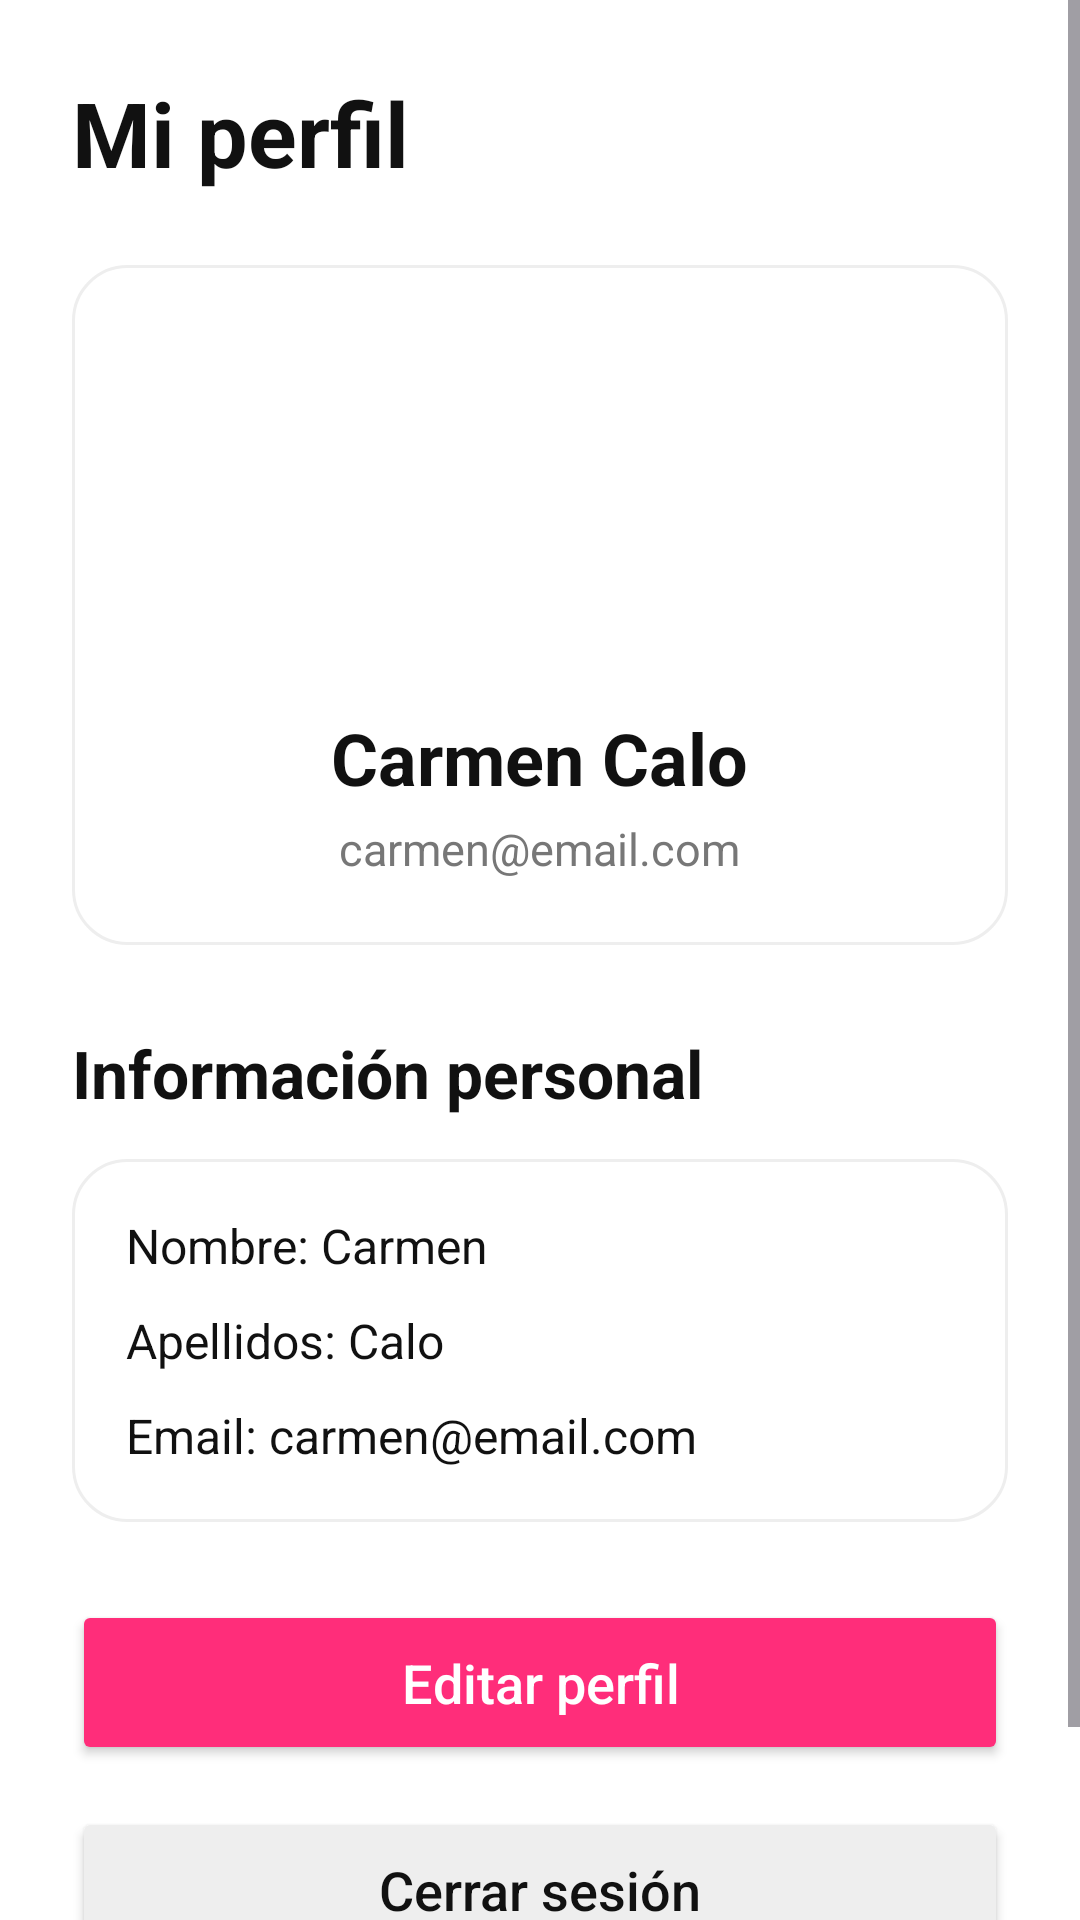

Produce the Android XML layout that renders to this screen, including the resource entries it uses.
<!-- AndroidManifest.xml: application theme Theme.TrainUp -->
<!-- res/layout/activity_perfil_usuario.xml -->
<?xml version="1.0" encoding="utf-8"?>
<ScrollView xmlns:android="http://schemas.android.com/apk/res/android"
    android:layout_width="match_parent"
    android:layout_height="match_parent"
    android:background="#FFFFFF">

    <LinearLayout
        android:layout_width="match_parent"
        android:layout_height="wrap_content"
        android:orientation="vertical"
        android:padding="24dp">

        <TextView
            android:layout_width="wrap_content"
            android:layout_height="wrap_content"
            android:text="Mi perfil"
            android:textColor="#111111"
            android:textSize="30sp"
            android:textStyle="bold" />

        <LinearLayout
            android:layout_width="match_parent"
            android:layout_height="wrap_content"
            android:orientation="vertical"
            android:gravity="center_horizontal"
            android:background="@drawable/bg_card"
            android:padding="22dp"
            android:layout_marginTop="24dp">

            <ImageView
                android:id="@+id/imgPerfil"
                android:layout_width="110dp"
                android:layout_height="110dp"
                android:src="@mipmap/ic_launcher"
                android:contentDescription="Imagen de perfil" />

            <TextView
                android:id="@+id/txtNombreUsuario"
                android:layout_width="wrap_content"
                android:layout_height="wrap_content"
                android:text="Carmen Calo"
                android:textColor="#111111"
                android:textSize="24sp"
                android:textStyle="bold"
                android:layout_marginTop="16dp" />

            <TextView
                android:id="@+id/txtEmailUsuario"
                android:layout_width="wrap_content"
                android:layout_height="wrap_content"
                android:text="carmen@email.com"
                android:textColor="#777777"
                android:textSize="15sp"
                android:layout_marginTop="4dp" />
        </LinearLayout>

        <TextView
            android:layout_width="wrap_content"
            android:layout_height="wrap_content"
            android:text="Información personal"
            android:textColor="#111111"
            android:textSize="22sp"
            android:textStyle="bold"
            android:layout_marginTop="28dp" />

        <LinearLayout
            android:layout_width="match_parent"
            android:layout_height="wrap_content"
            android:orientation="vertical"
            android:background="@drawable/bg_card"
            android:padding="18dp"
            android:layout_marginTop="14dp">

            <TextView
                android:text="Nombre: Carmen"
                android:textSize="16sp"
                android:textColor="#111111"
                android:layout_width="wrap_content"
                android:layout_height="wrap_content" />

            <TextView
                android:text="Apellidos: Calo"
                android:textSize="16sp"
                android:textColor="#111111"
                android:layout_marginTop="10dp"
                android:layout_width="wrap_content"
                android:layout_height="wrap_content" />

            <TextView
                android:text="Email: carmen@email.com"
                android:textSize="16sp"
                android:textColor="#111111"
                android:layout_marginTop="10dp"
                android:layout_width="wrap_content"
                android:layout_height="wrap_content" />
        </LinearLayout>

        <Button
            android:id="@+id/btnEditarPerfil"
            android:layout_width="match_parent"
            android:layout_height="55dp"
            android:layout_marginTop="26dp"
            android:text="Editar perfil"
            android:textAllCaps="false"
            android:textSize="18sp"
            android:textColor="#FFFFFF"
            android:backgroundTint="#FF2D7A" />

        <Button
            android:id="@+id/btnCerrarSesion"
            android:layout_width="match_parent"
            android:layout_height="55dp"
            android:layout_marginTop="14dp"
            android:text="Cerrar sesión"
            android:textAllCaps="false"
            android:textSize="18sp"
            android:textColor="#111111"
            android:backgroundTint="#EEEEEE"
            android:layout_marginBottom="30dp" />

    </LinearLayout>
</ScrollView>
<!-- resources referenced by this layout -->
<resources>
  <!-- drawable bg_card (drawable) -->
  <?xml version="1.0" encoding="utf-8"?>
  <shape xmlns:android="http://schemas.android.com/apk/res/android">
  
      <solid android:color="#FFFFFF"/>
  
      <corners android:radius="18dp"/>
  
      <stroke
          android:width="1dp"
          android:color="#EEEEEE"/>
  
      <padding
          android:left="6dp"
          android:top="6dp"
          android:right="6dp"
          android:bottom="6dp"/>
  
  </shape>
  <style name="Theme.TrainUp" parent="Base.Theme.TrainUp" />
  <style name="Base.Theme.TrainUp" parent="Theme.Material3.DayNight.NoActionBar">
          
          
      </style>
</resources>
